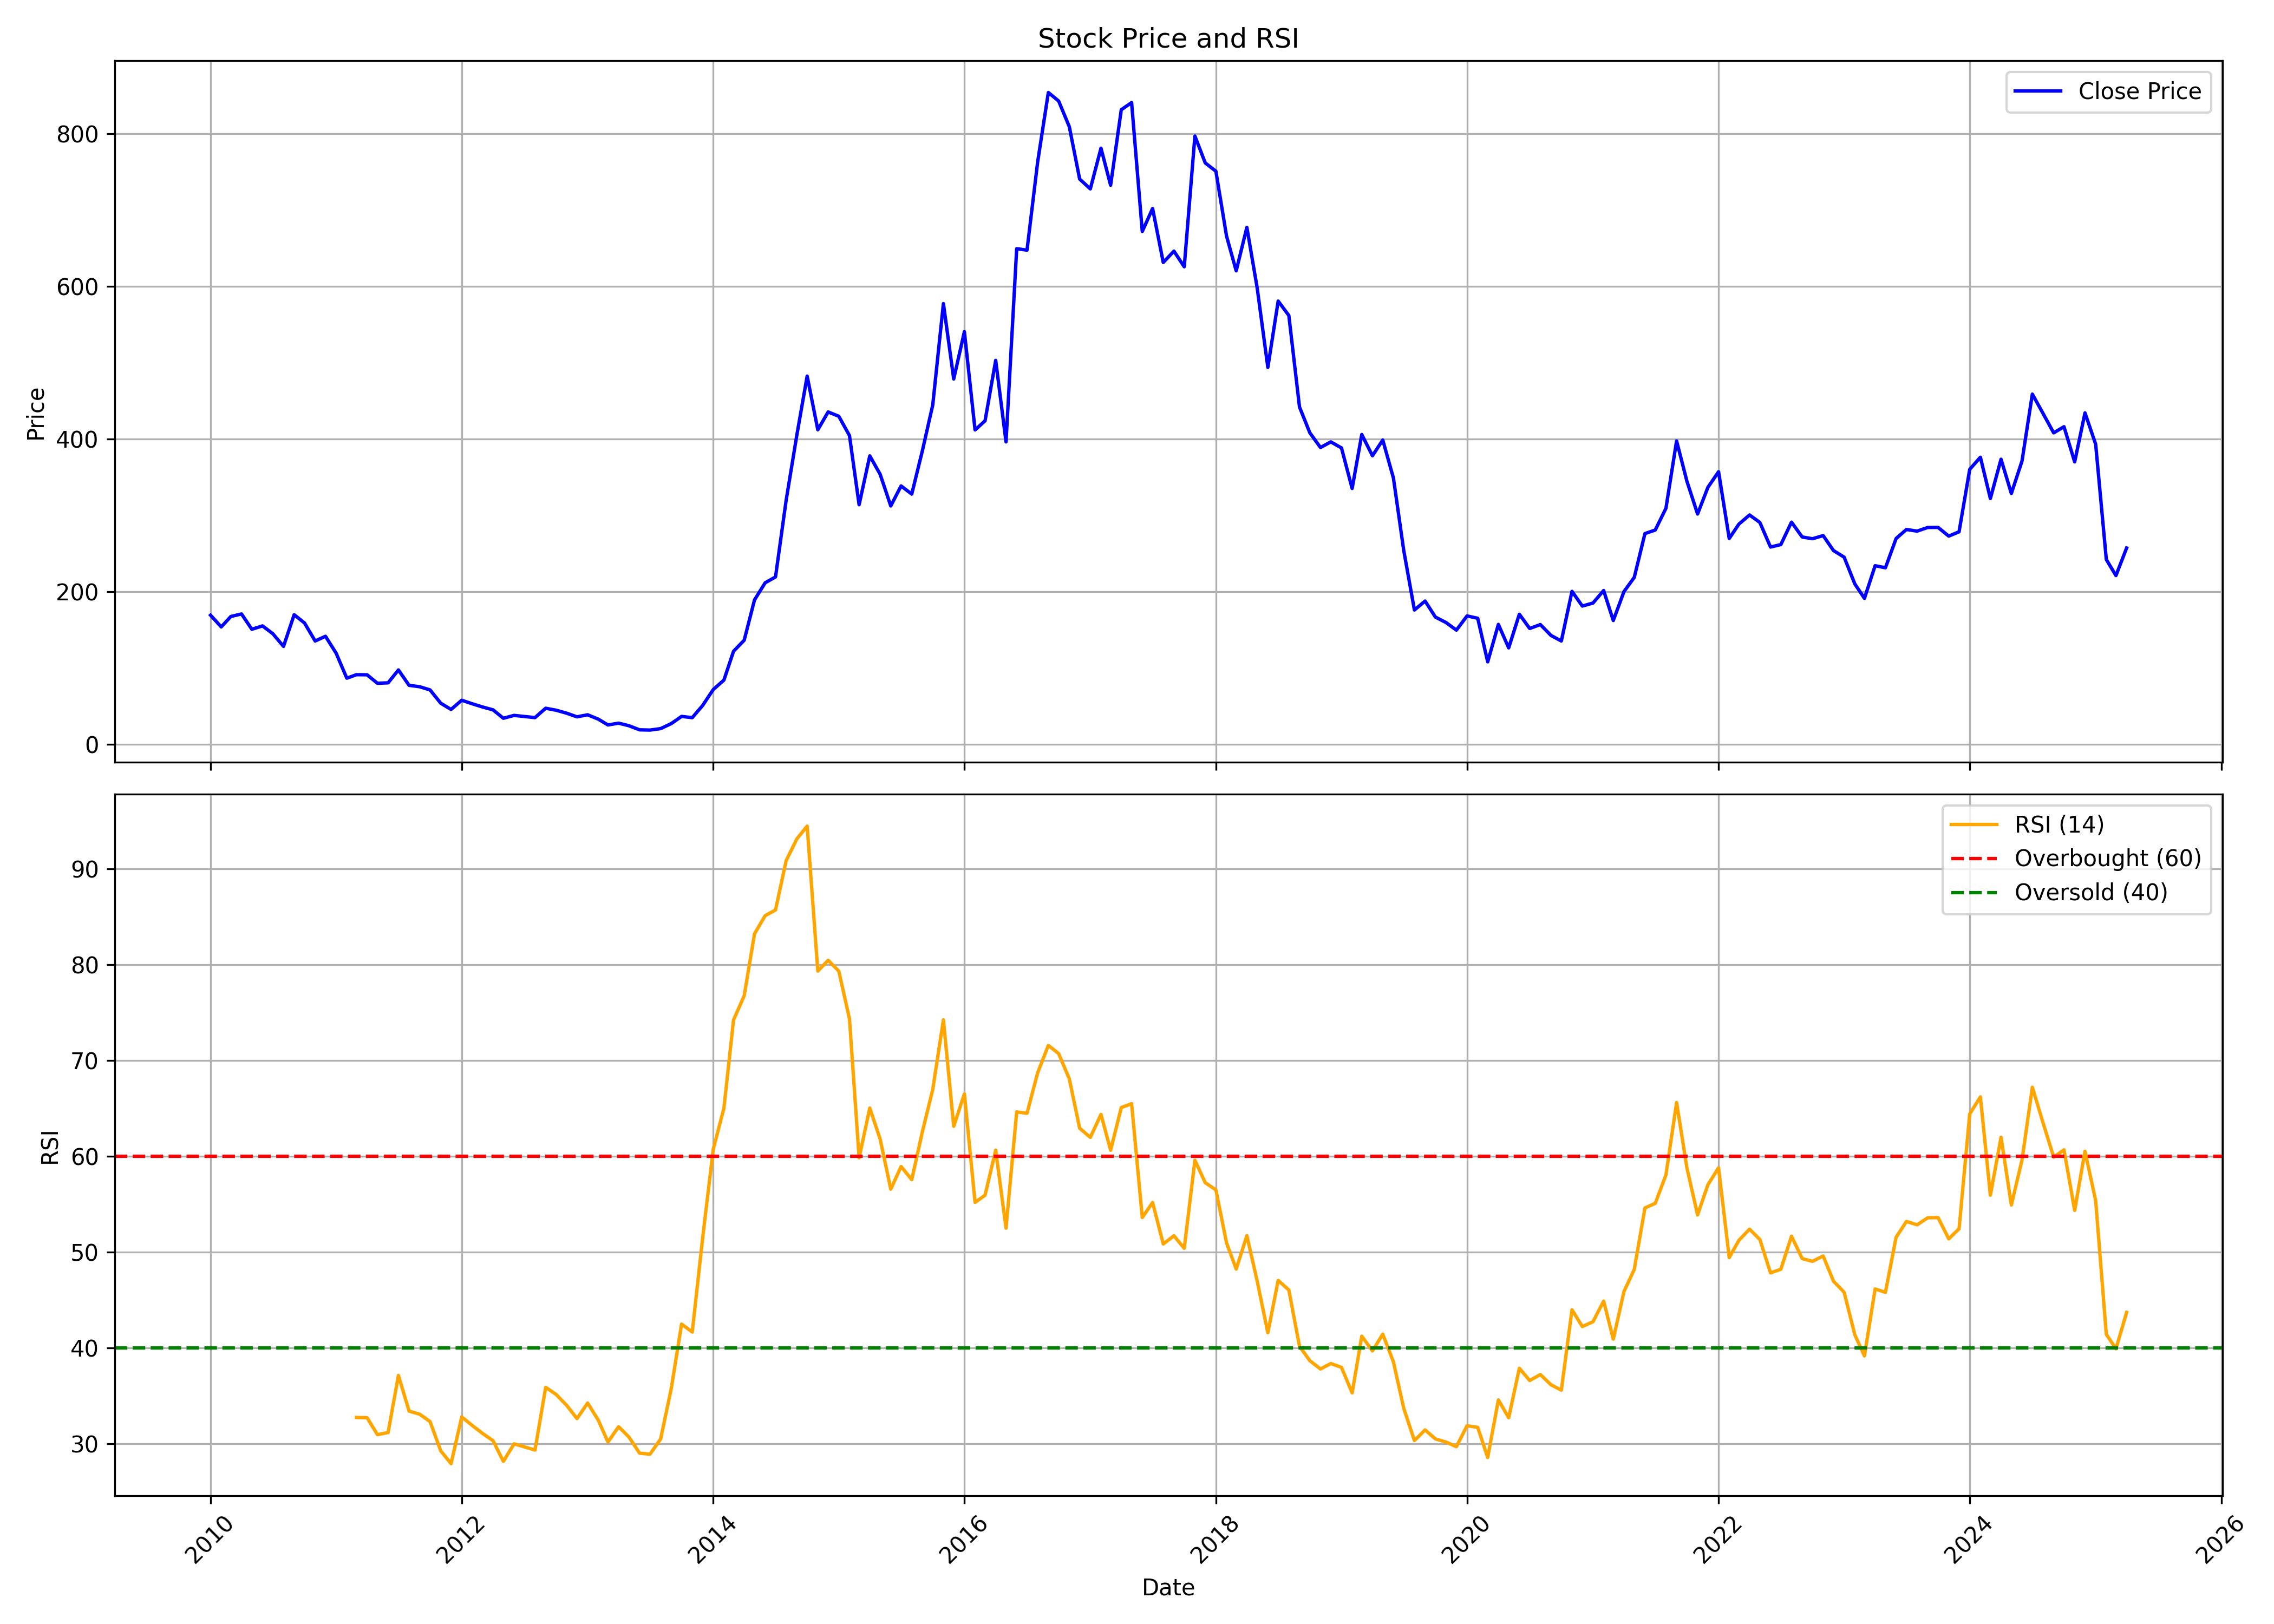

The data file committed next to this chart (first rows):
, Unnamed: 0, date, symbol, open, high, low, close, volume, rsi
0, 0, 2010-01-01, ALPHAGEO, 183.6, 220.4, 162.2, 169.2, 724604, 
1, 1, 2010-02-01, ALPHAGEO, 167.5, 174.5, 150.7, 153.8, 121584, 
2, 2, 2010-03-01, ALPHAGEO, 153.8, 186.6, 132.5, 167.5, 794929, 
3, 3, 2010-04-01, ALPHAGEO, 169.4, 185.3, 159.5, 170.8, 447894, 
4, 4, 2010-05-01, ALPHAGEO, 173.8, 192.2, 147.5, 150.7, 473966, 
5, 5, 2010-06-01, ALPHAGEO, 152.2, 165.9, 139.6, 155.2, 316842, 
6, 6, 2010-07-01, ALPHAGEO, 153.9, 165.9, 143.7, 144.9, 213452, 
7, 7, 2010-08-01, ALPHAGEO, 146.7, 146.7, 126.9, 128.3, 350024, 
8, 8, 2010-09-01, ALPHAGEO, 133.5, 180.5, 125.4, 169.8, 1274407, 
9, 9, 2010-10-01, ALPHAGEO, 173.9, 175.1, 155.4, 159, 235143, 
10, 10, 2010-11-01, ALPHAGEO, 160.6, 173.1, 129.8, 135.4, 205028, 
11, 11, 2010-12-01, ALPHAGEO, 135.2, 156.5, 113.2, 141.6, 134174, 
12, 12, 2011-01-01, ALPHAGEO, 141.1, 144.5, 118.4, 119.4, 47954, 
13, 13, 2011-02-01, ALPHAGEO, 117.5, 124, 78.13, 86.66, 102868, 
14, 14, 2011-03-01, ALPHAGEO, 85.01, 98.97, 85.01, 91.25, 96775, 32.72
15, 15, 2011-04-01, ALPHAGEO, 93.18, 104.5, 90.16, 91.09, 96508, 32.69
16, 16, 2011-05-01, ALPHAGEO, 95.75, 95.75, 76.88, 79.98, 43129, 30.93
17, 17, 2011-06-01, ALPHAGEO, 84.53, 94.06, 78.09, 80.58, 57168, 31.14
18, 18, 2011-07-01, ALPHAGEO, 81.71, 127.2, 78.89, 97.45, 2811269, 37.1
19, 19, 2011-08-01, ALPHAGEO, 94.27, 95.39, 68.83, 77.28, 32749, 33.38
20, 20, 2011-09-01, ALPHAGEO, 77.28, 89.27, 72.37, 75.43, 38945, 33.05
21, 21, 2011-10-01, ALPHAGEO, 77.23, 77.48, 67.23, 71.26, 45915, 32.29
22, 22, 2011-11-01, ALPHAGEO, 73.45, 78.33, 50, 53.86, 154546, 29.23
23, 23, 2011-12-01, ALPHAGEO, 54.14, 59.27, 42.48, 45.69, 53154, 27.9
24, 24, 2012-01-01, ALPHAGEO, 46.34, 63.82, 45.57, 57.72, 39287, 32.77
25, 25, 2012-02-01, ALPHAGEO, 54.83, 66.66, 51.22, 53.09, 28321, 31.87
26, 26, 2012-03-01, ALPHAGEO, 51.7, 58.37, 43.09, 48.98, 40280, 31.06
27, 27, 2012-04-01, ALPHAGEO, 53.62, 53.62, 43.09, 45.16, 45794, 30.3
28, 28, 2012-05-01, ALPHAGEO, 44.84, 48.05, 32.56, 34.14, 47136, 28.13
29, 29, 2012-06-01, ALPHAGEO, 33.33, 51.38, 31.71, 37.88, 748241, 29.96
30, 30, 2012-07-01, ALPHAGEO, 39.02, 43.82, 34.67, 36.46, 37638, 29.65
31, 31, 2012-08-01, ALPHAGEO, 36.5, 40.81, 33.49, 35, 22546, 29.32
32, 32, 2012-09-01, ALPHAGEO, 35.28, 48.78, 34.19, 47.27, 91274, 35.86
33, 33, 2012-10-01, ALPHAGEO, 47.07, 50.36, 40.77, 44.71, 35038, 35.13
34, 34, 2012-11-01, ALPHAGEO, 45.12, 46.95, 39.02, 40.77, 41806, 33.98
35, 35, 2012-12-01, ALPHAGEO, 40.32, 43.49, 35.28, 36.01, 58146, 32.6
36, 36, 2013-01-01, ALPHAGEO, 36.01, 48.21, 35.85, 38.7, 150505, 34.23
37, 37, 2013-02-01, ALPHAGEO, 37.64, 39.84, 31.75, 32.97, 54892, 32.43
38, 38, 2013-03-01, ALPHAGEO, 34.96, 34.96, 25.2, 25.36, 56595, 30.16
39, 39, 2013-04-01, ALPHAGEO, 26.79, 36.58, 26.79, 27.72, 33387, 31.75
40, 40, 2013-05-01, ALPHAGEO, 27.72, 32.03, 24.02, 24.35, 16142, 30.67
41, 41, 2013-06-01, ALPHAGEO, 23.58, 25.2, 17.72, 18.98, 51988, 28.99
42, 42, 2013-07-01, ALPHAGEO, 19.51, 26.42, 17.89, 18.66, 45910, 28.88
43, 43, 2013-08-01, ALPHAGEO, 18.7, 23.41, 17.4, 20.57, 84792, 30.46
44, 44, 2013-09-01, ALPHAGEO, 21.1, 35.28, 17.93, 27.15, 137907, 35.73
45, 45, 2013-10-01, ALPHAGEO, 28.33, 42.23, 26.02, 36.58, 50541, 42.47
46, 46, 2013-11-01, ALPHAGEO, 34.8, 43.58, 32.23, 34.92, 46182, 41.64
47, 47, 2013-12-01, ALPHAGEO, 35.77, 50.77, 33.21, 50.77, 151469, 51.38
48, 48, 2014-01-01, ALPHAGEO, 53.29, 77.19, 50.89, 71.74, 169765, 60.72
49, 49, 2014-02-01, ALPHAGEO, 75.2, 89.3, 65.81, 84.14, 193697, 65
50, 50, 2014-03-01, ALPHAGEO, 84.59, 147.6, 84.14, 121.9, 320465, 74.21
51, 51, 2014-04-01, ALPHAGEO, 117.9, 152.2, 115.8, 136.4, 104952, 76.75
52, 52, 2014-05-01, ALPHAGEO, 136.4, 189.3, 130.9, 189.3, 221395, 83.22
53, 53, 2014-06-01, ALPHAGEO, 187, 251.2, 187, 211.7, 167739, 85.11
54, 54, 2014-07-01, ALPHAGEO, 211.4, 229.1, 185.4, 219.3, 116617, 85.7
55, 55, 2014-08-01, ALPHAGEO, 211.4, 350.6, 211.4, 320, 696631, 90.86
56, 56, 2014-09-01, ALPHAGEO, 326.8, 450.8, 277.7, 405.2, 599207, 93.12
57, 57, 2014-10-01, ALPHAGEO, 408.4, 494.2, 389.7, 482.5, 389332, 94.46
58, 58, 2014-11-01, ALPHAGEO, 498.3, 536.1, 392.1, 412.2, 650810, 79.32
59, 59, 2014-12-01, ALPHAGEO, 410.9, 464.6, 294.1, 435.5, 849972, 80.44
... 124 more rows
